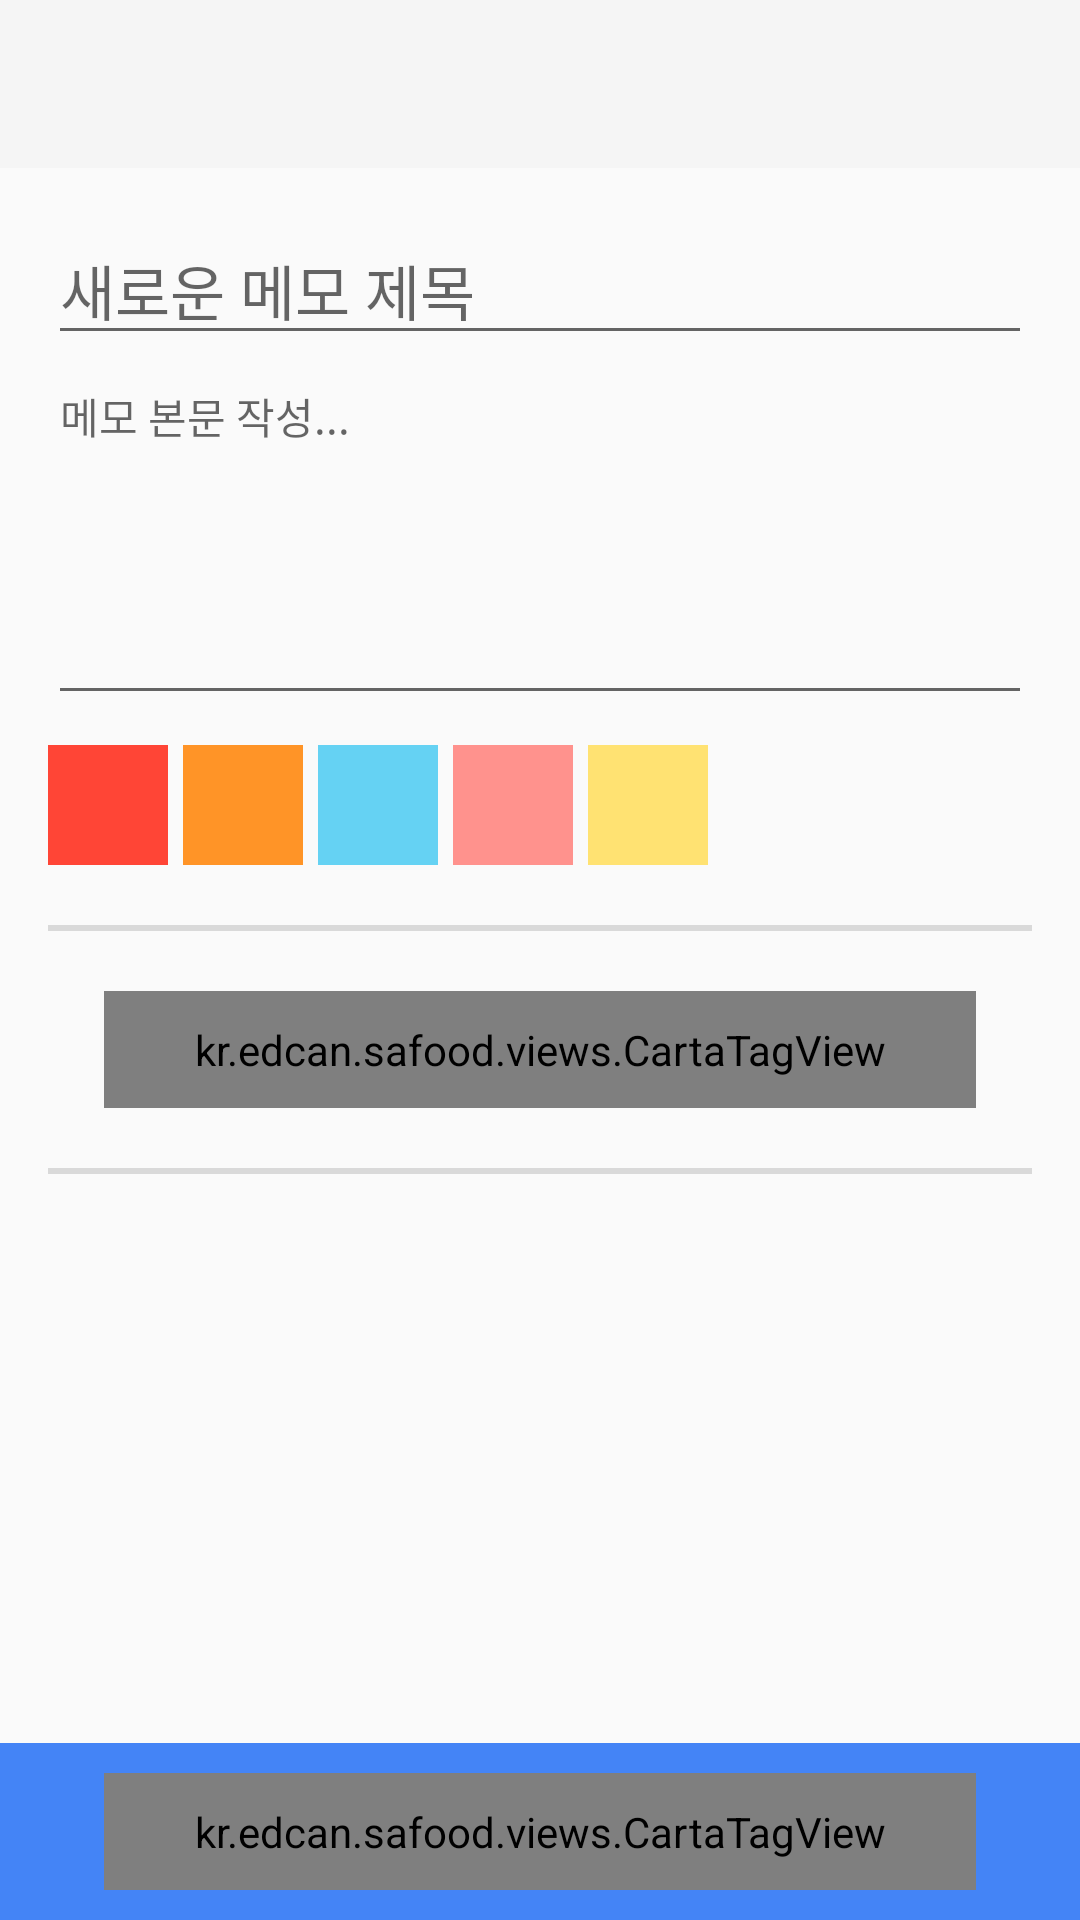

This screen was rendered from an Android layout file. Write that file and the resources it references.
<!-- AndroidManifest.xml: application theme CaptureTheme -->
<!-- res/layout/activity_new_group_memo.xml -->
<layout>

    <LinearLayout xmlns:android="http://schemas.android.com/apk/res/android"
        xmlns:app="http://schemas.android.com/apk/res-auto"
        xmlns:tools="http://schemas.android.com/tools"
        android:layout_width="match_parent"
        android:layout_height="match_parent"
        android:orientation="vertical"
        tools:context="kr.edcan.safood.activity.NewGroupMemoActivity">

        <android.support.design.widget.AppBarLayout
            android:layout_width="match_parent"
            android:layout_height="wrap_content">

            <android.support.v7.widget.Toolbar
                android:id="@+id/toolbar"
                android:layout_width="match_parent"
                android:layout_height="wrap_content" />
        </android.support.design.widget.AppBarLayout>

        <RelativeLayout
            android:layout_width="match_parent"
            android:layout_height="match_parent">

            <android.support.v4.widget.NestedScrollView
                android:layout_width="match_parent"
                android:layout_height="match_parent"
                android:layout_marginBottom="60dp"
                android:fillViewport="true">

                <LinearLayout
                    android:layout_width="match_parent"
                    android:layout_height="match_parent"
                    android:orientation="vertical"
                    android:padding="16dp">

                    <EditText
                        android:id="@+id/title"
                        android:layout_width="match_parent"
                        android:layout_height="wrap_content"
                        android:hint="새로운 메모 제목"
                        android:singleLine="true"
                        android:textColor="@color/textColor"
                        android:textSize="20sp" />

                    <EditText
                        android:id="@+id/content"
                        android:layout_width="match_parent"
                        android:layout_height="wrap_content"
                        android:gravity="top"
                        android:hint="메모 본문 작성..."
                        android:minHeight="120dp"
                        android:textColor="@color/textColor"
                        android:textSize="14sp" />

                    <LinearLayout
                        android:layout_width="wrap_content"
                        android:layout_height="wrap_content"
                        android:layout_marginTop="10dp"
                        android:orientation="horizontal">

                        <View
                            android:id="@+id/color1"
                            android:layout_width="40dp"
                            android:layout_height="40dp"
                            android:layout_marginRight="5dp"
                            android:background="#FF4536" />

                        <View
                            android:id="@+id/color2"
                            android:layout_width="40dp"
                            android:layout_height="40dp"
                            android:layout_marginRight="5dp"
                            android:background="#FF9427" />

                        <View
                            android:id="@+id/color3"
                            android:layout_width="40dp"
                            android:layout_height="40dp"
                            android:layout_marginRight="5dp"
                            android:background="#65D2F3" />

                        <View
                            android:id="@+id/color4"
                            android:layout_width="40dp"
                            android:layout_height="40dp"
                            android:layout_marginRight="5dp"
                            android:background="#FF928D" />

                        <View
                            android:id="@+id/color5"
                            android:layout_width="40dp"
                            android:layout_height="40dp"
                            android:layout_marginRight="5dp"
                            android:background="#FFE272" />
                    </LinearLayout>

                    <View
                        android:layout_width="match_parent"
                        android:layout_height="2dp"
                        android:layout_marginTop="20dp"
                        android:background="@color/dividerColor" />

                    <LinearLayout
                        android:id="@+id/foodContainer"
                        android:layout_width="match_parent"
                        android:layout_height="wrap_content"
                        android:orientation="vertical"></LinearLayout>

                    <RelativeLayout
                        android:layout_width="match_parent"
                        android:layout_height="wrap_content">

                        <kr.edcan.safood.views.CartaTagView
                            android:id="@+id/searchFood"
                            android:layout_width="wrap_content"
                            android:layout_height="wrap_content"
                            android:layout_centerInParent="true"
                            android:layout_marginBottom="20dp"
                            android:layout_marginTop="20dp"
                            android:paddingBottom="10dp"
                            android:paddingLeft="30dp"
                            android:paddingRight="30dp"
                            android:paddingTop="10dp"
                            android:text="음식 검색하기"
                            app:themeColor="@color/colorPrimary" />
                    </RelativeLayout>

                    <View
                        android:layout_width="match_parent"
                        android:layout_height="2dp"
                        android:background="@color/dividerColor" />

                    <RelativeLayout
                        android:layout_width="match_parent"
                        android:layout_height="wrap_content"
                        android:layout_marginTop="10dp"
                        android:visibility="gone">

                        <TextView
                            android:layout_width="wrap_content"
                            android:layout_height="wrap_content"
                            android:layout_centerVertical="true"
                            android:text="그룹원 전체가 수정할 수 있도록 하기"
                            android:textSize="14sp" />

                        <Switch
                            android:id="@+id/enableEditSwitch"
                            android:layout_width="wrap_content"
                            android:layout_height="wrap_content"
                            android:layout_alignParentRight="true"
                            android:layout_centerVertical="true" />
                    </RelativeLayout>
                </LinearLayout>
            </android.support.v4.widget.NestedScrollView>

            <RelativeLayout
                android:layout_width="match_parent"
                android:layout_height="wrap_content"
                android:layout_alignParentBottom="true"
                android:background="@color/colorPrimary">

                <kr.edcan.safood.views.CartaTagView
                    android:id="@+id/memoComplete"
                    android:layout_width="wrap_content"
                    android:layout_height="wrap_content"
                    android:layout_centerInParent="true"
                    android:layout_marginBottom="10dp"
                    android:layout_marginTop="10dp"
                    android:paddingBottom="10dp"
                    android:paddingLeft="30dp"
                    android:paddingRight="30dp"
                    android:paddingTop="10dp"
                    android:text="작성 완료"
                    app:themeColor="@android:color/white" />
            </RelativeLayout>
        </RelativeLayout>
    </LinearLayout>
</layout>
<!-- resources referenced by this layout -->
<resources>
  <color name="colorPrimary">#4484f6</color>
  <color name="dividerColor">#22000000</color>
  <color name="textColor">#99000000</color>
  <style name="CaptureTheme" parent="Theme.AppCompat.Light.NoActionBar">
          <item name="android:windowContentOverlay">@null</item>
          <item name="android:windowActionBarOverlay">true</item>
          <item name="android:windowActionModeOverlay">true</item>
      </style>
</resources>
